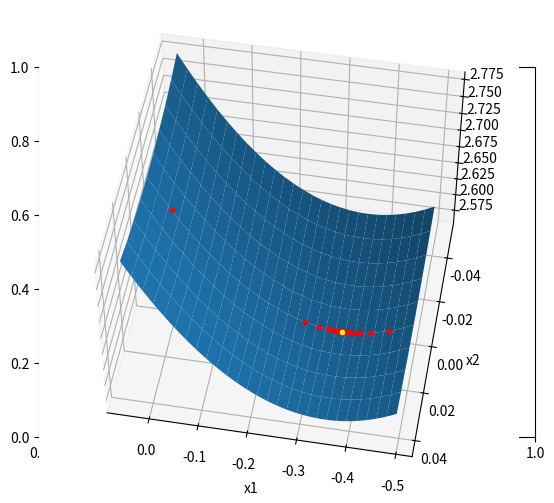
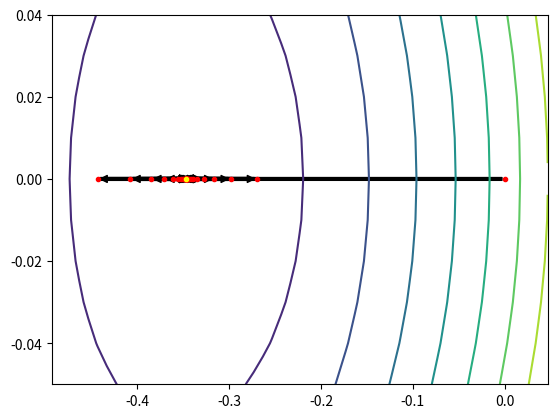

Here is the Python script that generated these plots, in order:
# steepest gradient descent to calculate direction of descent
# and for calculating the step size to take in that direction, we use
# 1. with exact line search
# 2. with backtracking line search

# x = (x1, x2)
# f(x1, x2) = e^(x1+3x2−0.1) + e^(x1−3x2−0.1) + e^(−x1−0.1)

import sys
import math
import numpy as np
import matplotlib.pyplot as plt
from matplotlib.patches import FancyArrowPatch
from mpl_toolkits.mplot3d import Axes3D

def function(x):
    y = math.exp(x[0]+(3*x[1])-0.1) + math.exp(x[0]-(3*x[1])-0.1) + math.exp(-x[0]-0.1)
    return y

def get_gradient(x):
    dydx1 = math.exp(x[0]+(3*x[1])-0.1) + math.exp(x[0]-(3*x[1])-0.1) - math.exp(-x[0]-0.1)
    dydx2 = (3*math.exp(x[0]+(3*x[1])-0.1)) - (3*math.exp(x[0]-(3*x[1])-0.1))
    return np.array([dydx1, dydx2])
    
def get_stepsize(type, x_current, dir, init_alpha):
    tau = 0.7
    beta = 0.1
    alpha = init_alpha
    if type == "armijo-goldstein":
        current_grad = get_gradient(x_current)
        current_f = function(x_current)
        x_next = x_current + alpha * (dir)
        while True:
            if np.isnan(function(x_next)):
                alpha *= tau
            else:
                if function(x_next) <= current_f + (1-beta) * current_grad.dot(x_next - x_current) or function(x_next) >= current_f + beta * current_grad.dot(x_next - x_current):
                    alpha *= tau
                else:
                    break
            x_next = x_current + alpha * (dir)
    elif type == "backtracking":
        current_grad = get_gradient(x_current)
        current_f = function(x_current)
        x_next = x_current + alpha * (dir)
        while True:
            if np.isnan(function(x_next)):
                alpha *= tau
            else:
                if function(x_next) >= current_f + beta * current_grad.dot(x_next - x_current):
                    alpha *= tau
                else:
                    break
            x_next = x_current + alpha * (dir)
    return alpha


def solve(initial_x, typ):
    eps = 1e-6
    init_alpha = 1
    max_iter = 100

    x_vals = []
    f_vals = []
    x_current = initial_x.copy()

    iteration = 0
    current_grad = None

    x_vals.append(initial_x)
    f_vals.append(function(initial_x))

    if len(sys.argv) > 1:
        typ = str(sys.argv[1])

    while True:
        if iteration >= max_iter:
            print("Maximum iteration exceeded.")
            break
        current_grad = get_gradient(x_current)
        if np.linalg.norm(current_grad) < eps:
            print("Required tolerance is achieved.")
            break
        alpha = get_stepsize(typ, x_current, -current_grad, init_alpha)
        print(alpha)
        x_next = x_current - alpha * current_grad
        x_vals.append(x_next)
        f_vals.append(function(x_next))
        x_current = x_next
        iteration += 1

    print("Method used: Steepest Gradient Descent with {} line search".format(typ))
    print("Value of x1, x2: {}, {}".format(x_current[0], x_current[1]))
    print("Number of iterations: {}".format(iteration))
    print("Function value: {}".format(function(x_current)))
    return x_vals, f_vals


if __name__== "__main__":
    x_0 = np.array([0, 0])
    x, func = solve(x_0, "armijo-goldstein")

    tmp1 = [val[0] for val in x]
    # print(tmp1)
    tmp2 = [val[1] for val in x]
    # print(tmp2)
    
    x1 = np.arange(np.min(tmp1)-0.05, np.max(tmp1)+0.05, 0.01)
    x2 = np.arange(np.min(tmp2)-0.05, np.max(tmp2)+0.05, 0.01)

    # print(x1, x2)

    X1, X2 = np.meshgrid(x1, x2)
    
    fig = plt.figure()
    plt.title("Function Values vs x")
    ax = Axes3D(fig, auto_add_to_figure=False)
    fig.add_axes(ax)
    f = np.exp(X1+(3*X2)-0.1) + np.exp(X1-(3*X2)-0.1) + np.exp(-X1-0.1)
    ax.plot_surface(X1, X2, f)
    for i in range(len(tmp1)-1):
        ax.plot(tmp1[i], tmp2[i], func[i], marker='.', linestyle='None', label='Label', color='red', zorder=10)
    i = len(tmp1) - 1
    ax.plot(tmp1[i], tmp2[i], func[i], marker='.', linestyle='None', label='Label', color='yellow', zorder=10)
    plt.xlabel('x1')
    plt.ylabel('x2')
    ax.view_init(50, 100)
    plt.show()

    fig, ax = plt.subplots(1, 1)
    ax.contour(X1, X2, f)
    for i in range(len(tmp1)-1):
        ax.plot(tmp1[i], tmp2[i], marker='.', linestyle='None', label='Label', color='red', zorder=10)
        arrow = FancyArrowPatch((tmp1[i], tmp2[i]), (tmp1[i+1], tmp2[i+1]), arrowstyle='simple', color='k', mutation_scale=10)
        ax.add_patch(arrow)
    i = len(tmp1) - 1
    ax.plot(tmp1[i], tmp2[i], marker='.', linestyle='None', label='Label', color='yellow', zorder=10)
    plt.show()


    print()
    print()

    x, func = solve(x_0, "backtracking")

    tmp1 = [val[0] for val in x]
    # print(tmp1)
    tmp2 = [val[1] for val in x]
    # print(tmp2)
    
    x1 = np.arange(np.min(tmp1)-0.05, np.max(tmp1)+0.05, 0.01)
    x2 = np.arange(np.min(tmp2)-0.05, np.max(tmp2)+0.05, 0.01)

    # print(x1, x2)

    X1, X2 = np.meshgrid(x1, x2)
    
    fig = plt.figure()
    plt.title("Function Values vs x")
    ax = Axes3D(fig, auto_add_to_figure=False)
    fig.add_axes(ax)
    f = np.exp(X1+(3*X2)-0.1) + np.exp(X1-(3*X2)-0.1) + np.exp(-X1-0.1)
    ax.plot_surface(X1, X2, f)
    for i in range(len(tmp1)-1):
        ax.plot(tmp1[i], tmp2[i], func[i], marker='.', linestyle='None', label='Label', color='red', zorder=10)
    i = len(tmp1) - 1
    ax.plot(tmp1[i], tmp2[i], func[i], marker='.', linestyle='None', label='Label', color='yellow', zorder=10)
    plt.xlabel('x1')
    plt.ylabel('x2')
    ax.view_init(50, 100)
    plt.show()

    fig, ax = plt.subplots(1, 1)
    ax.contour(X1, X2, f)
    for i in range(len(tmp1)-1):
        ax.plot(tmp1[i], tmp2[i], marker='.', linestyle='None', label='Label', color='red', zorder=10)
        arrow = FancyArrowPatch((tmp1[i], tmp2[i]), (tmp1[i+1], tmp2[i+1]), arrowstyle='simple', color='k', mutation_scale=10)
        ax.add_patch(arrow)
    i = len(tmp1) - 1
    ax.plot(tmp1[i], tmp2[i], marker='.', linestyle='None', label='Label', color='yellow', zorder=10)
    plt.show()
